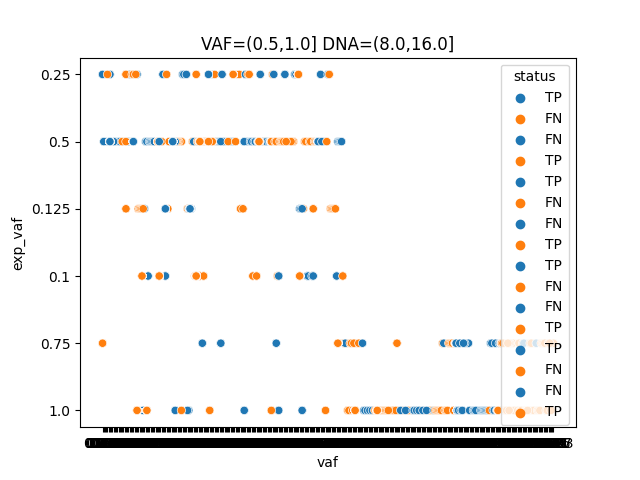

Data behind this chart, as committed beside it:
sample	chr	pos	ref	alt	vaf	exp_vaf	status
DNA-17203-CG001Qv40Run137-19	chr7	55242464	AGGAATTAAGAGAAGC	A	1.629	0.75	FN
DNA-17203-CG001Qv40Run137-19	chr7	55248998	A	ATGGCCAGCG	0.699	0.75	FN
DNA-17204-CG001Qv40Run137-18	chr7	55242464	AGGAATTAAGAGAAGC	A	1.61	1.0	FN
DNA-17204-CG001Qv40Run137-18	chr7	55248998	A	ATGGCCAGCG	0.565	1.0	FN
DNA-17654-CG001Qv40Run149-18	chr7	55242465	GGAATTAAGAGAAGCA	G	2.114	1.0	TP
DNA-17648-CG001Qv40Run149-19	chr7	55249012	C	CGGT	1.343	0.75	FN
DNA-17648-CG001Qv40Run149-19	chr7	55242465	GGAATTAAGAGAAGCA	G	2.087	0.75	FN
DNA-17648-CG001Qv40Run149-19	chr4	55141048	T	TA	1.503	0.75	FN
DNA-17648-CG001Qv40Run149-19	chr17	7577557	AG	A	1.093	0.75	FN
DNA-17648-CG001Qv40Run149-19	chr17	7579419	AG	A	1.031	0.75	FN
DNA-17648-CG001Qv40Run149-19	chr17	37880981	A	AGCATACGTGATG	0.658	0.75	FN
DNA-17654-CG001Qv40Run149-18	chr7	55249012	C	CGGT	1.433	1.0	FN
DNA-17654-CG001Qv40Run149-18	chr4	55141048	T	TA	1.164	1.0	FN
DNA-17654-CG001Qv40Run149-18	chr17	7577557	AG	A	1.305	1.0	FN
DNA-17654-CG001Qv40Run149-18	chr17	7579419	AG	A	1.044	1.0	FN
DNA-17654-CG001Qv40Run149-18	chr17	37880981	A	AGCATACGTGATG	0.608	1.0	FN
DNA-17209-CG001Qv40Run198-16	chr7	55242464	AGGAATTAAGAGAAGC	A	0.913	1.0	FN
DNA-17209-CG001Qv40Run198-16	chr7	55248998	A	ATGGCCAGCG	0.773	1.0	FN
DNA-17209-CG001Qv40Run198-17	chr7	55242464	AGGAATTAAGAGAAGC	A	1.651	0.75	FN
DNA-17209-CG001Qv40Run198-17	chr7	55248998	A	ATGGCCAGCG	0.354	0.75	FN
DNA-17209-CG001Qv40Run199-16	chr7	55242464	AGGAATTAAGAGAAGC	A	1.051	1.0	FN
DNA-17209-CG001Qv40Run199-16	chr7	55248998	A	ATGGCCAGCG	0.905	1.0	FN
DNA-17209-CG001Qv40Run199-17	chr7	55242464	AGGAATTAAGAGAAGC	A	1.078	0.75	FN
DNA-17209-CG001Qv40Run199-17	chr7	55248998	A	ATGGCCAGCG	0.28	0.75	FN
5000-CG001Q40Run47-14	chr7	55242464	AGGAATTAAGAGAAGC	A	1.15	1.0	FN
5000-CG001Q40Run47-14	chr7	55248998	A	ATGGCCAGCG	0.745	1.0	FN
5000-CG001Q40Run57-6	chr7	55242464	AGGAATTAAGAGAAGC	A	1.156	1.0	FN
5000-CG001Q40Run57-6	chr7	55248998	A	ATGGCCAGCG	0.667	1.0	FN
DNA-25955-CG001Qv42Run256-14	chr7	55242464	AGGAATTAAGAGAAGC	A	1.919	1.0	TP
DNA-25955-CG001Qv42Run256-7	chr7	55242464	AGGAATTAAGAGAAGC	A	0.678	1.0	TP
DNA-25956-CG001Qv42Run256-15	chr7	55248998	A	ATGGCCAGCG	0.541	0.75	TP
DNA-25956-CG001Qv42Run256-8	chr7	55242464	AGGAATTAAGAGAAGC	A	1.756	0.75	TP
DNA-25955-CG001Qv42Run256-14	chr7	55248998	A	ATGGCCAGCG	0.546	1.0	FN
DNA-25955-CG001Qv42Run256-7	chr7	55248998	A	ATGGCCAGCG	0.796	1.0	FN
DNA-25956-CG001Qv42Run256-15	chr7	55242464	AGGAATTAAGAGAAGC	A	0.674	0.75	FN
DNA-25956-CG001Qv42Run256-8	chr7	55248998	A	ATGGCCAGCG	0.373	0.75	FN
DNA-25997-CG001Qv42Run260-14	chr7	55242464	AGGAATTAAGAGAAGC	A	2.545	1.0	TP
DNA-25997-CG001Qv42Run260-14	chr7	55248998	A	ATGGCCAGCG	0.633	1.0	FN
DNA-25997-CG001Qv42Run260-7	chr7	55242464	AGGAATTAAGAGAAGC	A	2.087	1.0	FN
DNA-25997-CG001Qv42Run260-7	chr7	55248998	A	ATGGCCAGCG	0.74	1.0	FN
DNA-26202-CG001Qv42Run260-15	chr7	55242464	AGGAATTAAGAGAAGC	A	1.845	0.75	FN
DNA-26202-CG001Qv42Run260-15	chr7	55248998	A	ATGGCCAGCG	0.607	0.75	FN
DNA-26202-CG001Qv42Run260-8	chr7	55242464	AGGAATTAAGAGAAGC	A	0.679	0.75	FN
DNA-26202-CG001Qv42Run260-8	chr7	55248998	A	ATGGCCAGCG	0.708	0.75	FN
DNA-25977-CG001Qv42Run270-14	chr7	55242464	AGGAATTAAGAGAAGC	A	1.274	1.0	TP
DNA-25977-CG001Qv42Run270-14	chr7	55248998	A	ATGGCCAGCG	0.723	1.0	TP
DNA-26675-CG001Qv42Run270-15	chr7	55248998	A	ATGGCCAGCG	0.771	0.75	TP
DNA-26675-CG001Qv42Run270-8	chr7	55248998	A	ATGGCCAGCG	0.631	0.75	TP
DNA-25977-CG001Qv42Run270-7	chr7	55242464	AGGAATTAAGAGAAGC	A	1.156	1.0	FN
DNA-25977-CG001Qv42Run270-7	chr7	55248998	A	ATGGCCAGCG	1.195	1.0	FN
DNA-26675-CG001Qv42Run270-15	chr7	55242464	AGGAATTAAGAGAAGC	A	1.627	0.75	FN
DNA-26675-CG001Qv42Run270-8	chr7	55242464	AGGAATTAAGAGAAGC	A	0.603	0.75	FN
DNA-17203-CG001Qv40Run137-19	chr7	55242464	AGGAATTAAGAGAAGC	A	1.629	0.75	FN
DNA-17203-CG001Qv40Run137-19	chr7	55248998	A	ATGGCCAGCG	0.699	0.75	FN
DNA-17204-CG001Qv40Run137-18	chr7	55242464	AGGAATTAAGAGAAGC	A	1.61	1.0	FN
DNA-17204-CG001Qv40Run137-18	chr7	55248998	A	ATGGCCAGCG	0.565	1.0	FN
DNA-17648-CG001Qv40Run149-19	chr7	55249012	C	CGGT	1.343	0.75	FN
DNA-17648-CG001Qv40Run149-19	chr7	55242465	GGAATTAAGAGAAGCA	G	2.087	0.75	FN
DNA-17648-CG001Qv40Run149-19	chr4	55141048	T	TA	1.503	0.75	FN
DNA-17648-CG001Qv40Run149-19	chr17	7577557	AG	A	1.093	0.75	FN
... 11,380 more rows
